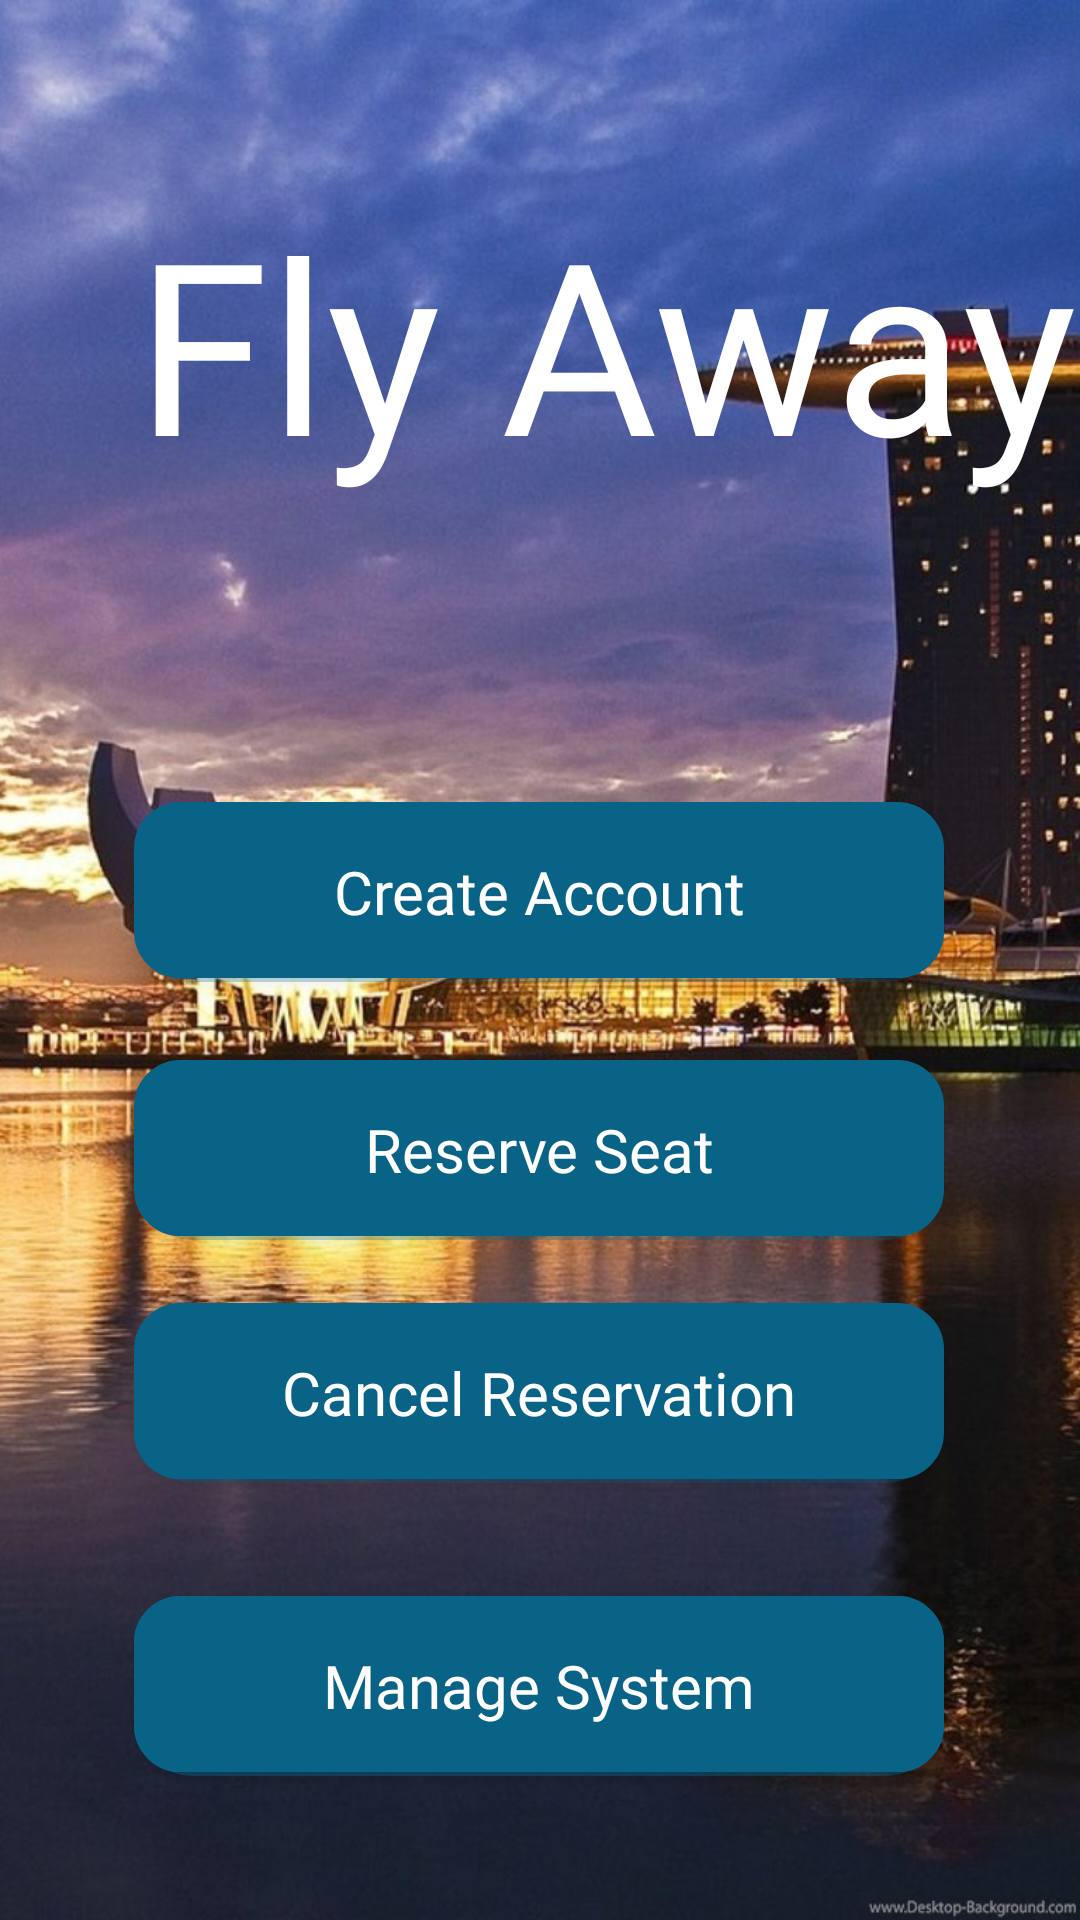

This screen was rendered from an Android layout file. Write that file and the resources it references.
<!-- AndroidManifest.xml: application theme AppTheme -->
<!-- res/layout/activity_logged_in_main.xml -->
<?xml version="1.0" encoding="utf-8"?>
<android.support.constraint.ConstraintLayout xmlns:android="http://schemas.android.com/apk/res/android"
    xmlns:app="http://schemas.android.com/apk/res-auto"
    xmlns:tools="http://schemas.android.com/tools"
    android:layout_width="match_parent"
    android:layout_height="match_parent"
    tools:context=".LoggedInMainActivity"
    android:background="@drawable/singapore"
   >

    <TextView
        android:id="@+id/usernameText"
        android:layout_width="348dp"
        android:layout_height="131dp"
        android:layout_marginStart="28dp"
        android:layout_marginTop="8dp"
        android:layout_marginBottom="8dp"
        android:fontFamily="@font/lobster"
        android:text="@string/airlineName"
        android:textAlignment="center"
        android:textColor="@android:color/background_light"
        android:textSize="80sp"
        app:layout_constraintBottom_toBottomOf="parent"
        app:layout_constraintRight_toRightOf="parent"
        app:layout_constraintStart_toStartOf="parent"
        app:layout_constraintTop_toTopOf="parent"
        app:layout_constraintVertical_bias="0.107" />

    <Button
        android:id="@+id/createAccountButton"
        android:layout_width="270dp"
        android:layout_height="60dp"
        android:layout_marginStart="8dp"
        android:layout_marginEnd="8dp"
        android:background="@drawable/btnbordershadow"
        android:backgroundTint="@color/my_color"
        android:fontFamily="@font/heebo_bold"
        android:text="@string/btn1"
        android:textAppearance="@style/TextAppearance.AppCompat.Display1"
        android:textColor="#FFFFFF"
        android:textSize="20sp"
        app:layout_constraintBottom_toBottomOf="parent"
        app:layout_constraintEnd_toEndOf="parent"
        app:layout_constraintHorizontal_bias="0.496"
        app:layout_constraintStart_toStartOf="parent"
        app:layout_constraintTop_toTopOf="parent"
        app:layout_constraintVertical_bias="0.461" />

    <Button
        android:id="@+id/cancelButton"
        android:layout_width="270dp"
        android:layout_height="60dp"
        android:layout_marginStart="28dp"
        android:layout_marginTop="8dp"
        android:layout_marginEnd="28dp"
        android:layout_marginBottom="8dp"
        android:background="@drawable/btnbordershadow"
        android:backgroundTint="@color/my_color"
        android:fontFamily="@font/heebo_bold"
        android:text="@string/btn2"
        android:textAppearance="@style/TextAppearance.AppCompat.Display1"
        android:textColor="#FFFFFF"
        android:textSize="20sp"
        app:layout_constraintBottom_toBottomOf="parent"
        app:layout_constraintEnd_toEndOf="parent"
        app:layout_constraintHorizontal_bias="0.494"
        app:layout_constraintStart_toStartOf="parent"
        app:layout_constraintTop_toBottomOf="@+id/createAccountButton"
        app:layout_constraintVertical_bias="0.076" />

    <Button
        android:id="@+id/cancelReservationButton"
        android:layout_width="270dp"
        android:layout_height="60dp"
        android:layout_marginStart="8dp"
        android:layout_marginTop="8dp"
        android:layout_marginEnd="8dp"
        android:layout_marginBottom="8dp"
        android:background="@drawable/btnbordershadow"
        android:backgroundTint="@color/my_color"
        android:fontFamily="@font/heebo_bold"
        android:text="@string/btn3"
        android:textAppearance="@style/TextAppearance.AppCompat.Display1"
        android:textColor="#FFFFFF"
        android:textSize="20sp"
        app:layout_constraintBottom_toBottomOf="parent"
        app:layout_constraintEnd_toEndOf="parent"
        app:layout_constraintHorizontal_bias="0.496"
        app:layout_constraintStart_toStartOf="parent"
        app:layout_constraintTop_toBottomOf="@+id/cancelButton"
        app:layout_constraintVertical_bias="0.086" />

    <Button
        android:id="@+id/manageButton"
        android:layout_width="270dp"
        android:layout_height="60dp"
        android:layout_marginStart="8dp"
        android:layout_marginEnd="8dp"
        android:layout_marginBottom="48dp"
        android:background="@drawable/btnbordershadow"
        android:backgroundTint="@color/my_color"
        android:fontFamily="@font/heebo_bold"
        android:text="@string/btn4"
        android:textAppearance="@style/TextAppearance.AppCompat.Display1"
        android:textColor="#FFFFFF"
        android:textSize="20sp"
        app:layout_constraintBottom_toBottomOf="parent"
        app:layout_constraintEnd_toEndOf="parent"
        app:layout_constraintHorizontal_bias="0.496"
        app:layout_constraintStart_toStartOf="parent" />

    <Button
        android:id="@+id/manageButton"
        android:layout_width="270dp"
        android:layout_height="60dp"
        android:layout_marginStart="8dp"
        android:layout_marginEnd="8dp"
        android:layout_marginBottom="48dp"
        android:background="@drawable/btnbordershadow"
        android:backgroundTint="@color/my_color"
        android:fontFamily="@font/heebo_bold"
        android:text="@string/btn4"
        android:textAppearance="@style/TextAppearance.AppCompat.Display1"
        android:textColor="#FFFFFF"
        android:textSize="20sp"
        app:layout_constraintBottom_toBottomOf="parent"
        app:layout_constraintEnd_toEndOf="parent"
        app:layout_constraintHorizontal_bias="0.496"
        app:layout_constraintStart_toStartOf="parent" />

</android.support.constraint.ConstraintLayout>
<!-- resources referenced by this layout -->
<resources>
  <color name="my_color">#096386</color>
  <!-- drawable btnbordershadow (drawable) -->
  <?xml version="1.0" encoding="utf-8"?>
  <layer-list
      xmlns:android="http://schemas.android.com/apk/res/android">
  
      <item android:drawable="@drawable/round_shadow"/>
      <item
          android:drawable="@drawable/btn_rounded"
          android:bottom="4px" />
  
  </layer-list>
  <!-- drawable singapore: jpg bitmap (drawable-v24, 171930 bytes) -->
  <string name="airlineName">Fly Away</string>
  <string name="btn1">Create Account</string>
  <string name="btn2">Reserve Seat</string>
  <string name="btn3">Cancel Reservation</string>
  <string name="btn4">Manage System</string>
  <style name="AppTheme" parent="Theme.AppCompat.Light.DarkActionBar">
          
          <item name="colorPrimary">@color/mainColorBtn</item>
          <item name="colorPrimaryDark">@color/customNav</item>
          <item name="colorAccent">@color/colorAccent</item>
      </style>
  <!-- drawable round_shadow (drawable) -->
  <?xml version="1.0" encoding="utf-8"?>
  <shape android:shape="rectangle"
      xmlns:android="http://schemas.android.com/apk/res/android">
  
      <solid android:color="#42000000" />
      <corners android:radius="20dp" />
  
  </shape>
  <!-- drawable btn_rounded (drawable) -->
  <?xml version="1.0" encoding="utf-8"?>
  <shape xmlns:android="http://schemas.android.com/apk/res/android"
      android:shape="rectangle">
  
      <stroke
          android:width="1dp"
          android:color="@color/colorGrey" />
  
      <corners android:radius="15dp" />
  
      <padding
          android:left="20dp"
          android:top="0dp"
          android:right="20dp"
          android:bottom="0dp" >
      </padding>
  
  
  </shape>
  <color name="mainColorBtn">#933C94</color>
  <color name="customNav">#E2180341</color>
  <color name="colorAccent">#D81B60</color>
  <color name="colorGrey">#5D696F</color>
</resources>
